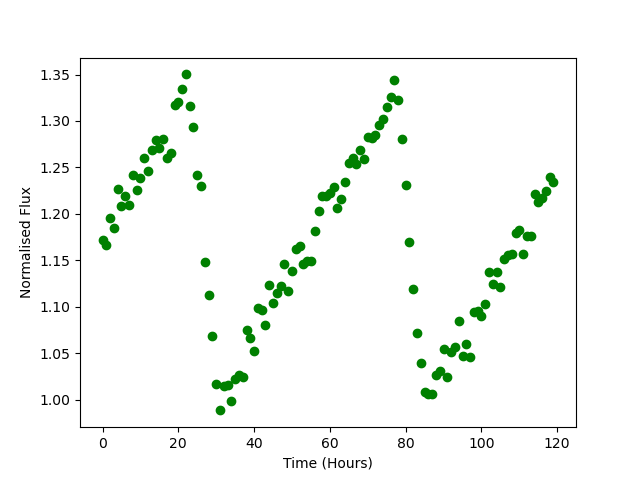

The data file committed next to this chart (first rows):
Time, Flux
0.0, 1.171
1.0, 1.166
2.0, 1.195
3.0, 1.185
4.0, 1.226
5.0, 1.209
6.0, 1.219
7.0, 1.21
8.0, 1.241
9.0, 1.225
10.0, 1.239
11.0, 1.261
12.0, 1.246
13.0, 1.269
14.0, 1.279
15.0, 1.271
16.0, 1.28
17.0, 1.26
18.0, 1.265
19.0, 1.317
20.0, 1.321
21.0, 1.334
22.0, 1.35
23.0, 1.316
24.0, 1.293
25.0, 1.242
26.0, 1.23
27.0, 1.148
28.0, 1.113
29.0, 1.069
30.0, 1.017
31.0, 0.9884
32.0, 1.014
33.0, 1.016
34.0, 0.998
35.0, 1.022
36.0, 1.027
37.0, 1.024
38.0, 1.075
39.0, 1.066
40.0, 1.052
41.0, 1.098
42.0, 1.096
43.0, 1.08
44.0, 1.123
45.0, 1.104
46.0, 1.114
47.0, 1.122
48.0, 1.146
49.0, 1.117
50.0, 1.139
51.0, 1.162
52.0, 1.165
53.0, 1.146
54.0, 1.15
55.0, 1.149
56.0, 1.182
57.0, 1.203
58.0, 1.219
59.0, 1.219
... 60 more rows
